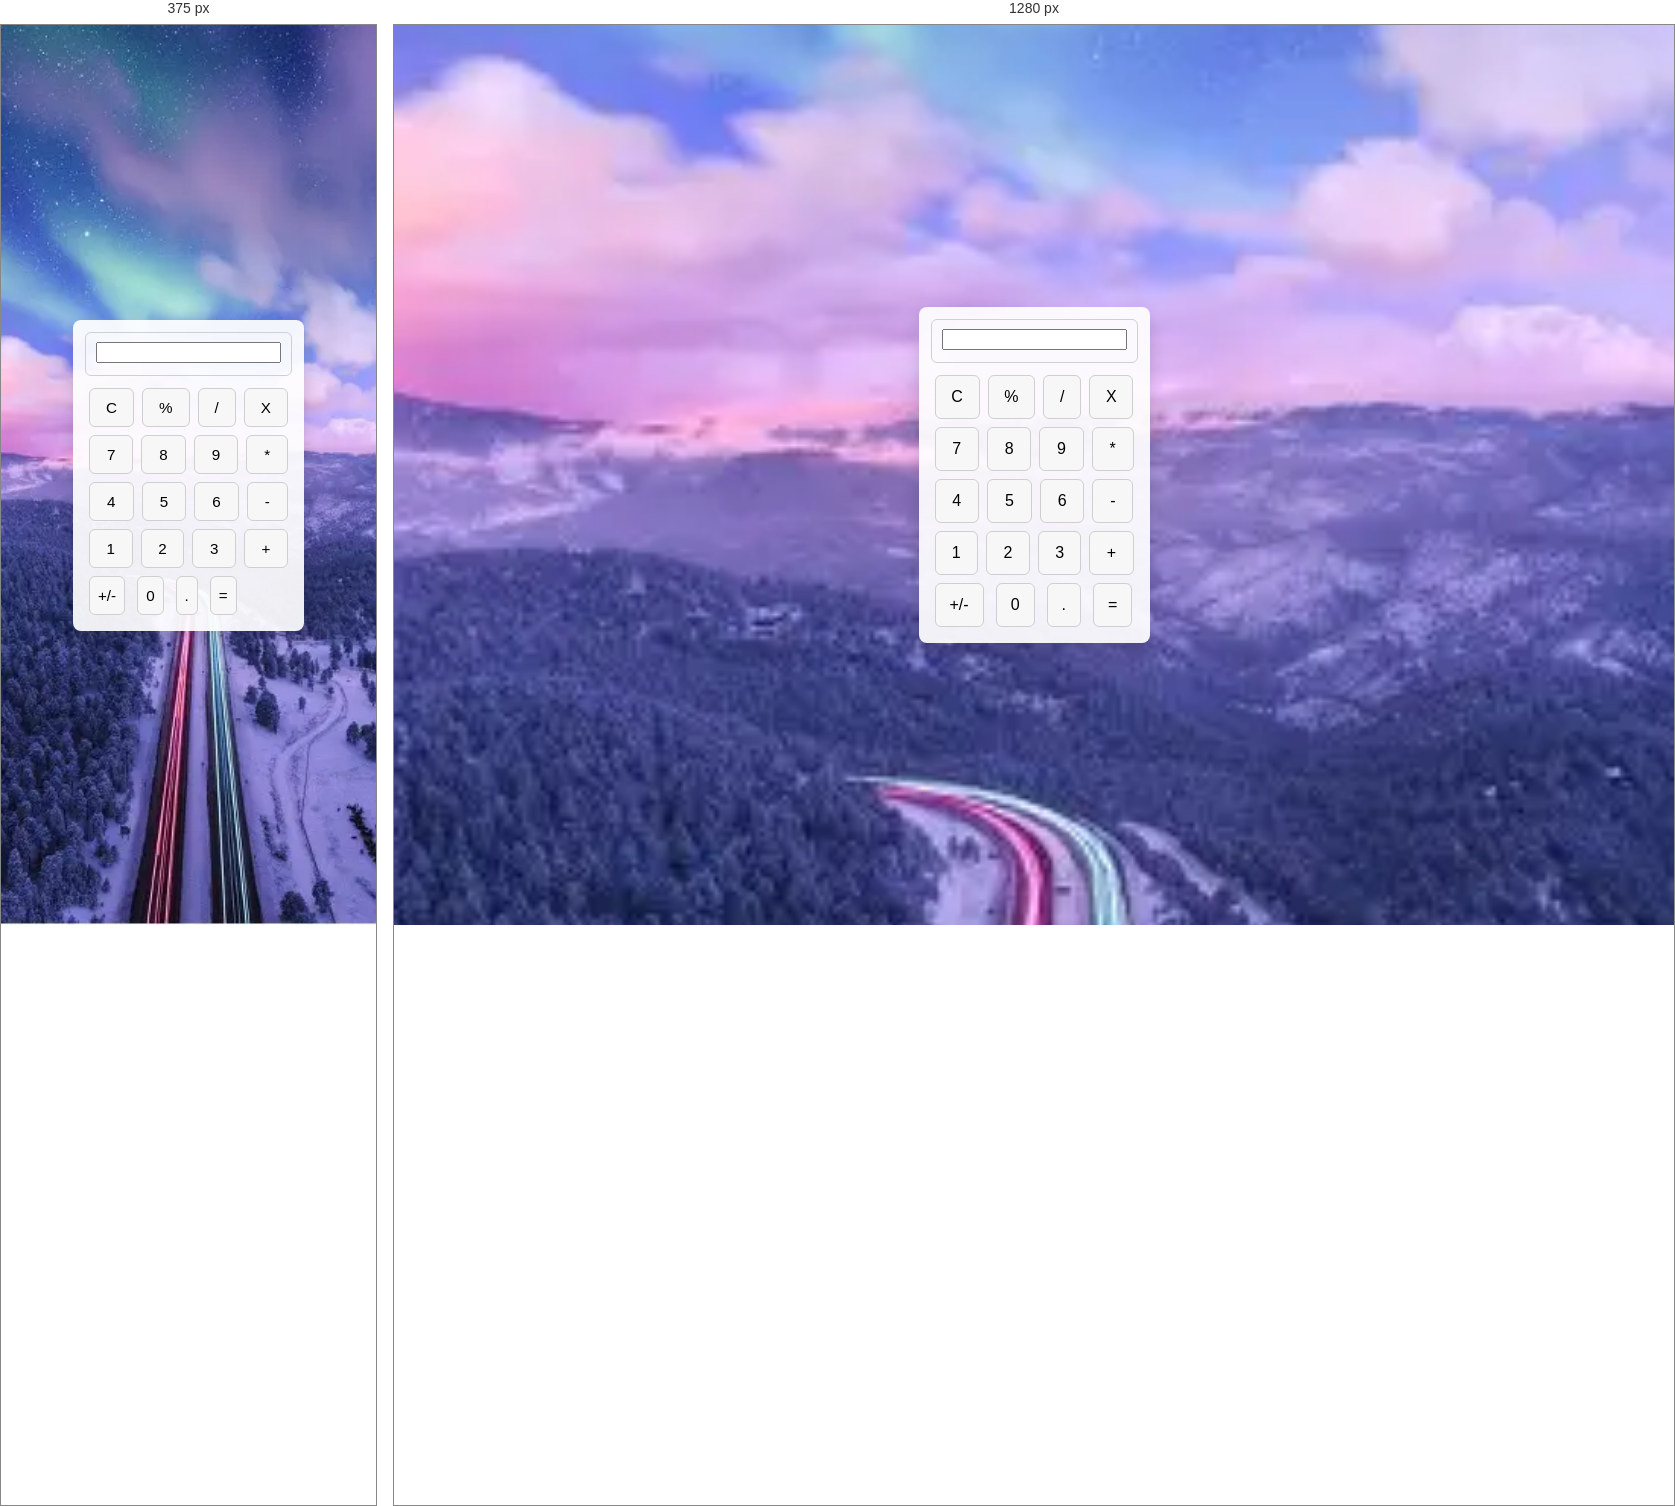
Rendered at 375 px and 1280 px, left to right.

<!-- file: calc.html -->
<!DOCTYPE html>
<html lang="en">
<head>
    <meta charset="UTF-8">
    <meta name="viewport" content="width=device-width, initial-scale=1.0">
    <title>Calculator</title>
    <link rel="stylesheet" href="calc.css">
</head>
<body>
    <div class="frame">
        <div class="input" id="display"><input></div>
        <div class="button-div">
            <div class="row">
                <button class="buttons">C</button>
                <button class="buttons">%</button>
                <button class="buttons">/</button>
                <button class="buttons">X</button>
            </div>
            <div class="row">
                <button class="buttons">7</button>
                <button class="buttons">8</button>
                <button class="buttons">9</button>
                <button class="buttons">*</button>
            </div>
            <div class="row">
                <button class="buttons">4</button>
                <button class="buttons">5</button>
                <button class="buttons">6</button>
                <button class="buttons">-</button>
            </div>
            <div class="row">
                <button class="buttons">1</button>
                <button class="buttons">2</button>
                <button class="buttons">3</button>
                <button class="buttons">+</button>
            </div>
    <script src="calc.js"></script>
                <button class="buttons">+/-</button>
                <button class="buttons">0</button>
                <button class="buttons">.</button>
                <button class="buttons">=</button>  
            </div>
        </div>
    </div>
    <script src="calc.js"></script>
</body>
</html>

/* @media block from calc.css */
@media (max-width: 420px){
    .buttons{ padding: 10px 8px; font-size: 0.95rem; }
}